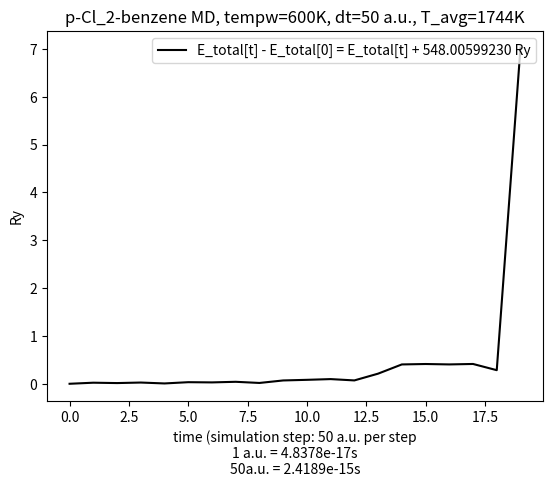

The matplotlib source for this figure:
#!/usr/bin/env python3

import matplotlib.pyplot as plt
import numpy as np
import sys

# pw.x options
################
# ion initial kick temp = 300K
# dt = 50 a.u. (Ry) = 50*4.8378e-17 s 
# N_step = 300
#
#
#
# basic data
#################
# Ekins = [ ... ]
# Etots = [ ... ]
# temperatures = [ ... ]
#
#
#
# derived lists
#################
# Epots = [ Etots[i] - Ekins[i] for i in range(len(Ekins)) ] 
# norm_Etots = [ thing/Etots[0] for thing in Etots ]
# diff_Etots = [ thing - Etots[0] for thing in Etots ]
# average_temp = get_mean(temperatures)
# inds = range(len(Ekins))

dt=50
ry_atomic_time=4.8378e-17 #seconds per a.u.
timestep_SI = dt*ry_atomic_time
tempw=600

def get_mean(li):
  summe = 0
  for item in li:
    summe += item
  return int(summe/len(li))

def main():
  #plt.scatter(inds, Ekins, color='b', marker='s', s=65, label='Kinetic Energy (Ry)')
  #plt.plot(inds, Ekins, color='g', label='E_kinetic (Ry)')
  #plt.plot(inds, norm_Etots, color='r', label='E_total[t]/(-548.00599230 Ry)')
  plt.plot(inds, diff_Etots, color='k', label='E_total[t] - E_total[0] = E_total[t] + 548.00599230 Ry')
  #plt.plot(inds, temperatures, color='k', label='cell temperature (K)')
  #plt.plot(inds, normtemps, color='k', label='scaled cell temperature (K)\ntemperature[i]/{}K'.format(temperatures[0]))


  #plt.scatter(ecut, etas_pbe_n,  color='g', marker='o', s=65, label='GGA: Cl.pbe-n-kjpaw_psl.1.0.0.UPF')
  #plt.scatter(ecut, etas_pz_nl,  color='r', marker='^', s=65, label='LDA: Cl.pz-nl-kjpaw_psl.1.0.0.UPF')
  #plt.scatter(ecut, etas_pz_n,   color='k', marker='<', s=65, label='LDA: Cl.pz-n-kjpaw_psl.1.0.0.UPF')
  #plt.plot(ecut, etas)

  plt.title("p-Cl_2-benzene MD, tempw={}K, dt={} a.u., T_avg={}K".format(tempw, dt, get_mean(temperatures)))
  plt.ylabel("Ry")
  plt.xlabel("time (simulation step: {} a.u. per step\n1 a.u. = {}s\n{}a.u. = {}s".format(dt, ry_atomic_time, dt, timestep_SI))


  print(average_temp)
  plt.legend(loc=1)

  #plt.ylim(ymin=-547.5)

  plt.show()  



#### put big data vectors here

Etots = [-547.94043922,
-547.91814888,
-547.92579061,
-547.91473659,
-547.93357748,
-547.90736205,
-547.91181243,
-547.89919761,
-547.92336420,
-547.87102976,
-547.85803741,
-547.84274262,
-547.87038196,
-547.72896839,
-547.53627680,
-547.52737810,
-547.53597326,
-547.52648266,
-547.65625838,
-540.91790668,

]

Ekins = [0.13110616,
0.10399564,
0.09044183,
0.05781528,
0.07719291,
0.07146298,
0.09371037,
0.07189203,
0.10143926,
0.08043332,
0.11551919,
0.06130702,
0.12294451,
0.06914570,
0.28331929,
0.08723635,
0.08958399,
0.23337281,
0.36526952,
5.31706797
]

temperatures = [600.00000000,
475.93026279,
413.90196558,
264.58838247,
353.26902379,
327.04634803,
428.86027536,
329.00986628,
464.23113272,
368.09859784,
528.66712558,
280.56814444,
562.64869216,
316.44143318,
1296.59489456,
399.23228247,
409.97611951,
1068.01763067,
1671.63557384,
24333.26474286
]



Epots = [ Etots[i] - Ekins[i] for i in range(len(Ekins)) ] 
norm_Etots = [ thing/Etots[0] for thing in Etots ]
diff_Etots = [ thing - Etots[0] for thing in Etots ]
average_temp = get_mean(temperatures)
normtemps = [ thing / temperatures[0] for thing in temperatures ]

inds = range(len(Ekins))

if __name__ == '__main__':
  main()



